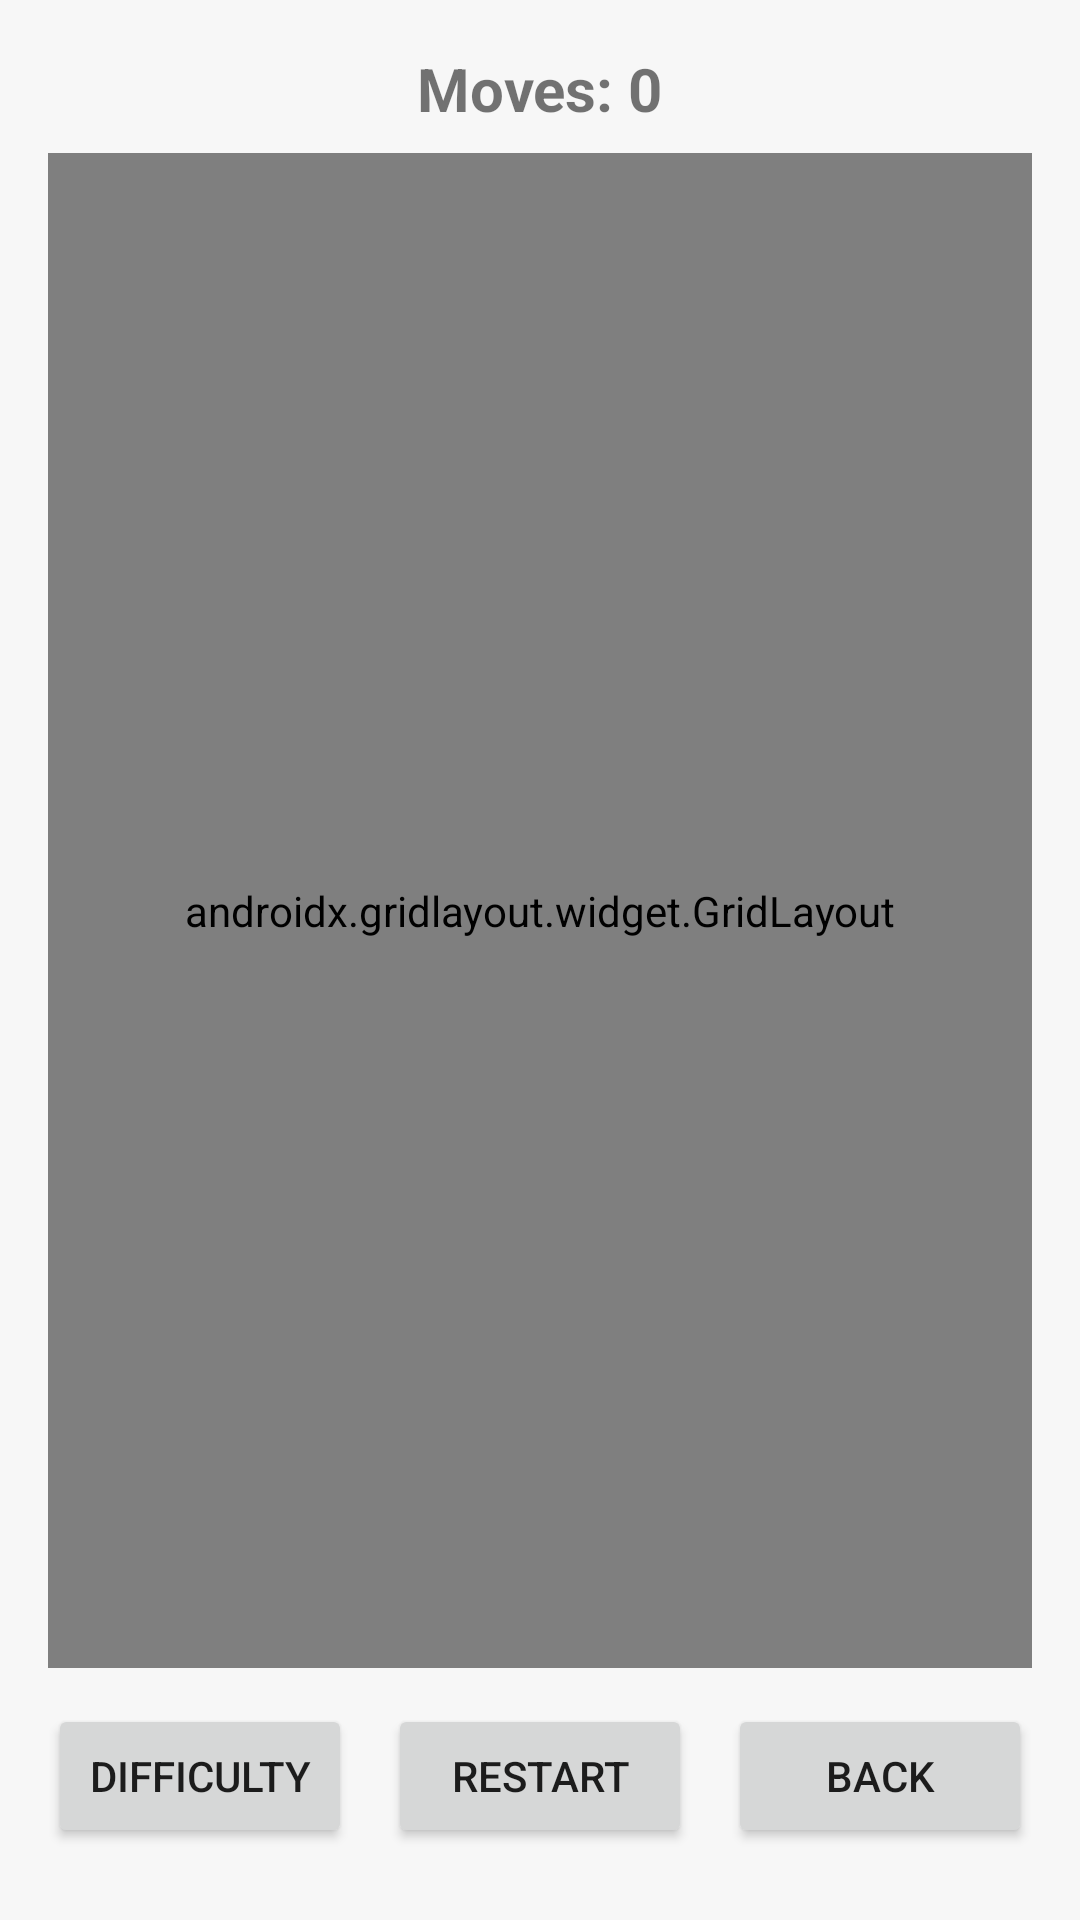

This screen was rendered from an Android layout file. Write that file and the resources it references.
<!-- AndroidManifest.xml: application theme Theme.AidaApplication -->
<!-- res/layout/memory_game_screen.xml -->
<?xml version="1.0" encoding="utf-8"?>
<LinearLayout xmlns:android="http://schemas.android.com/apk/res/android"
    android:orientation="vertical"
    android:background="#F7F7F7"
    android:layout_width="match_parent"
    android:layout_height="match_parent"
    android:padding="16dp">

    <TextView
        android:id="@+id/memory_moves"
        android:layout_width="wrap_content"
        android:layout_height="wrap_content"
        android:text="Moves: 0"
        android:textSize="20sp"
        android:textStyle="bold"
        android:layout_gravity="center_horizontal"
        android:paddingBottom="8dp"/>

    <androidx.gridlayout.widget.GridLayout
        android:id="@+id/memory_grid"
        android:layout_width="match_parent"
        android:layout_height="0dp"
        android:layout_weight="1"
        android:rowCount="4"
        android:columnCount="4"
        android:useDefaultMargins="true"
        android:alignmentMode="alignMargins"
        android:background="#E3E7F1"/>

    <LinearLayout
        android:layout_width="match_parent"
        android:layout_height="wrap_content"
        android:gravity="center"
        android:orientation="horizontal"
        android:paddingTop="12dp"
        android:paddingBottom="8dp">

        <Button
            android:id="@+id/memory_choose_difficulty"
            android:layout_width="0dp"
            android:layout_height="wrap_content"
            android:layout_weight="1"
            android:text="Difficulty"/>

        <Button
            android:id="@+id/memory_restart"
            android:layout_width="0dp"
            android:layout_height="wrap_content"
            android:layout_marginStart="12dp"
            android:layout_weight="1"
            android:text="Restart"/>

        <Button
            android:id="@+id/memory_back"
            android:layout_width="0dp"
            android:layout_height="wrap_content"
            android:layout_marginStart="12dp"
            android:layout_weight="1"
            android:text="Back"/>
    </LinearLayout>

</LinearLayout>
<!-- resources referenced by this layout -->
<resources>
  <style name="Theme.AidaApplication" parent="Theme.MaterialComponents.DayNight.NoActionBar">
          
          <item name="android:statusBarColor">@android:color/transparent</item>
          <item name="android:navigationBarColor">@android:color/black</item>
          <item name="android:windowLightStatusBar">true</item>
          <item name="android:windowLightNavigationBar">true</item>
  
          
          <item name="colorPrimary">@color/purple_500</item>
          <item name="colorPrimaryVariant">@color/purple_700</item>
          <item name="colorOnPrimary">@color/white</item>
  
          <item name="colorSecondary">@color/teal_200</item>
          <item name="colorSecondaryVariant">@color/teal_700</item>
          <item name="colorOnSecondary">@color/black</item>
  
          <item name="colorSurface">@color/white</item>
          <item name="colorOnSurface">@color/black</item>
  
          <item name="colorBackground">@color/white</item>
          <item name="colorOnBackground">@color/black</item>
      </style>
  <color name="purple_500">#FF6200EE</color>
  <color name="purple_700">#FF3700B3</color>
  <color name="white">#FFFFFFFF</color>
  <color name="teal_200">#FF03DAC5</color>
  <color name="teal_700">#FF018786</color>
  <color name="black">#FF000000</color>
</resources>
